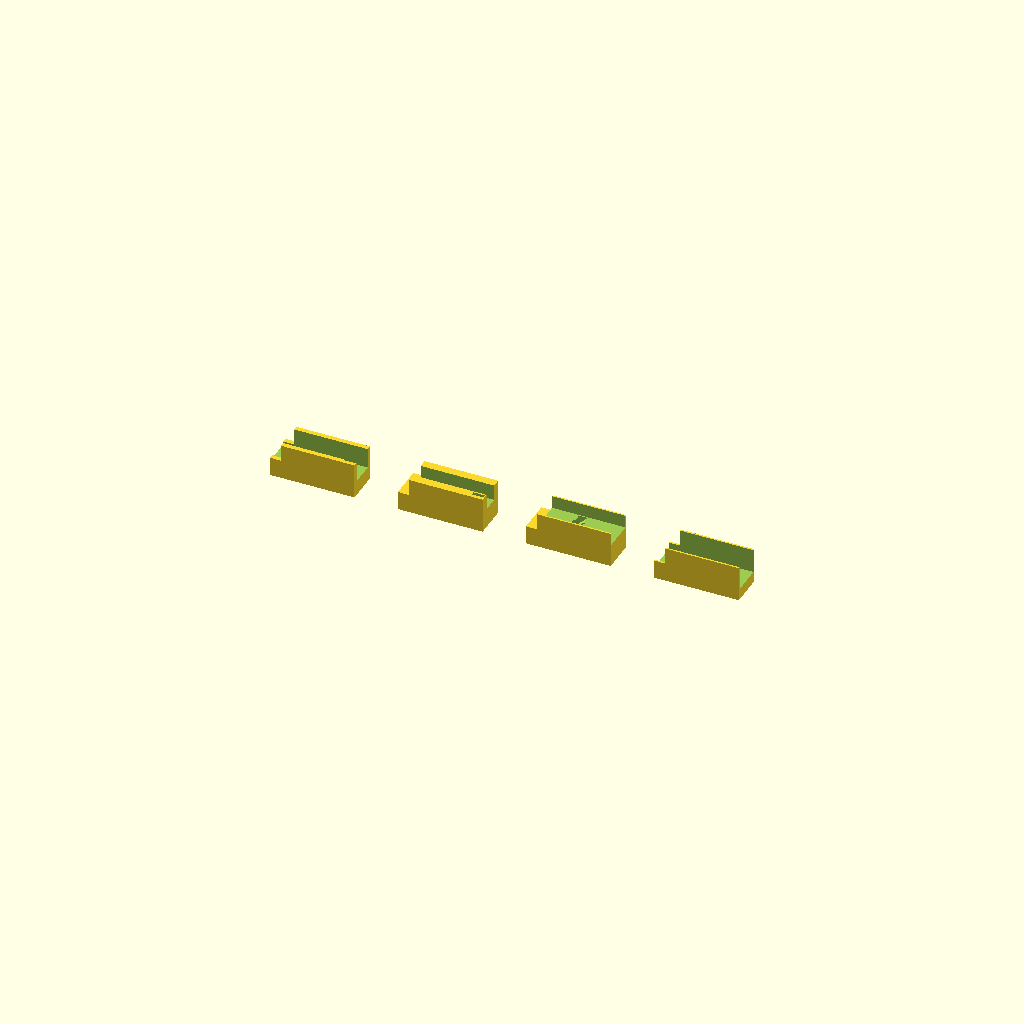
Cell 1 — every parameter at its default value.
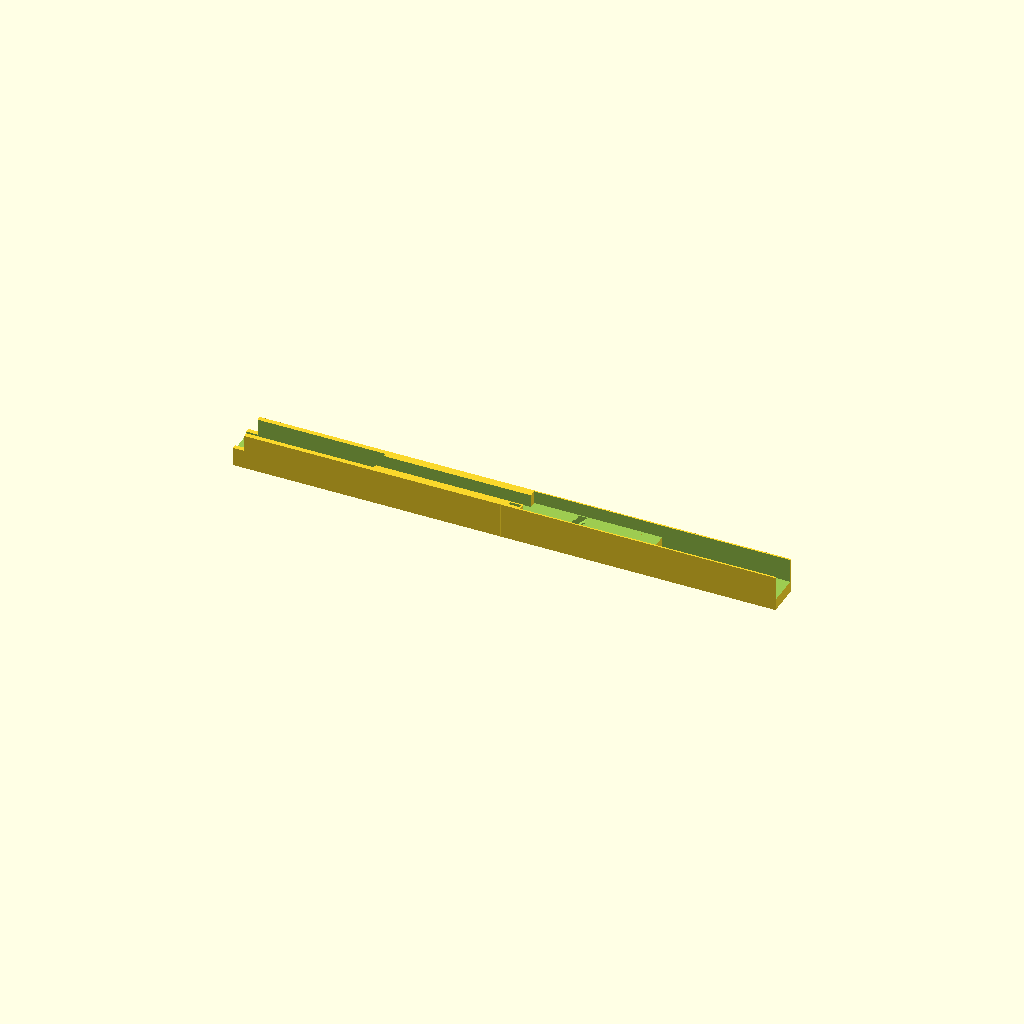
Cell 2 — body_len set to 39, the other parameters unchanged.
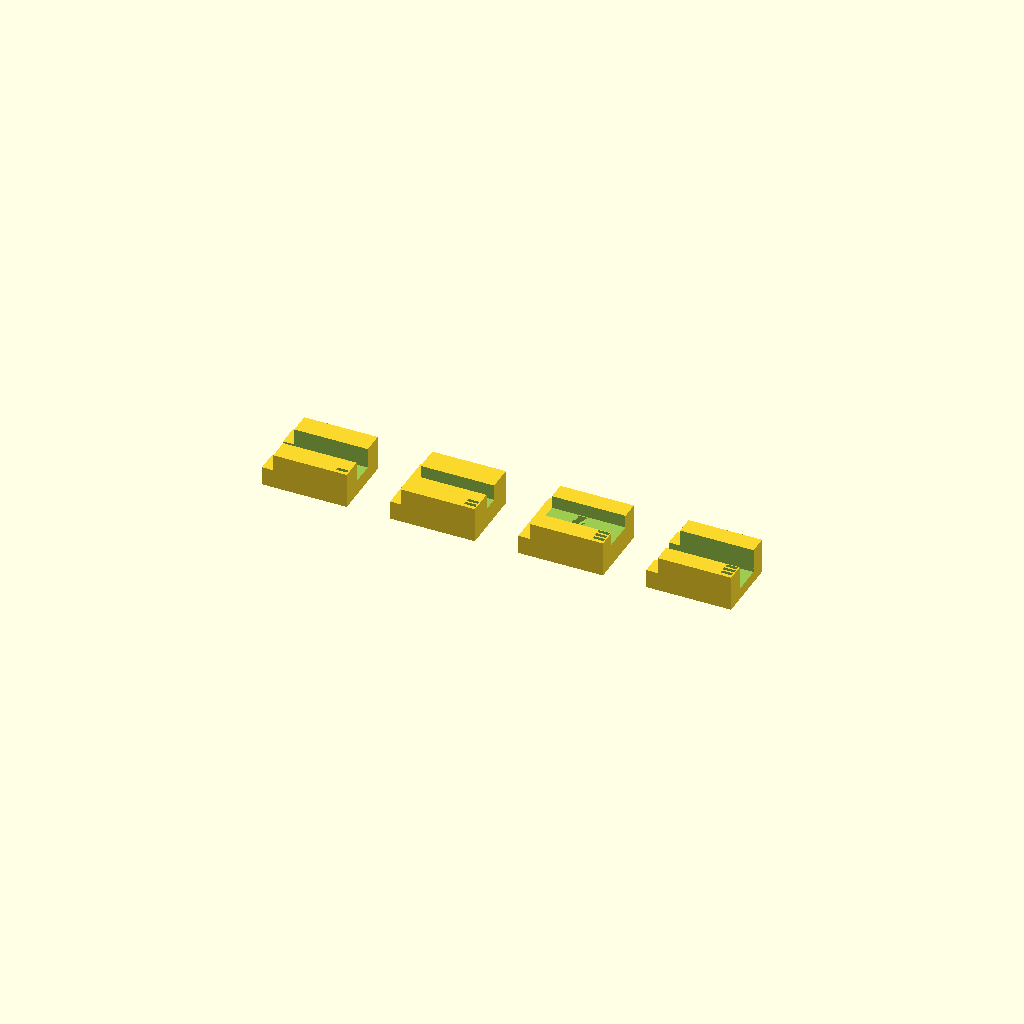
Cell 3 — body_w set to 17.6, the other parameters unchanged.
One fixed orthographic camera (rotation 55°, 0°, 25°; colour scheme Cornfield) for every cell.
The OpenSCAD source (CAD/008-LIO-3D-print_led_cartridge_wedge_set_v02_SUPPORTLESS.scad):
// Lio v0.2 — SUPPORTLESS LED Cartridge / Wedge Set
// Units: millimeters
//
// FIXES FROM v01:
// - Removed raised text labels.
// - Removed horizontal retention holes.
// - Replaced closed angled LED bores with open-top angled cradles.
// - Added simple top notches for identifying cartridge type.
// - Designed to slice with supports OFF.
//
// This print generates four cartridge variants:
// 1. 5 mm through-hole LED open-cradle cartridge
// 2. 3 mm through-hole LED open-cradle cartridge
// 3. SMD / flat LED carrier cartridge
// 4. TO-can / metal-can open-cradle cartridge
//
// Coordinate convention:
// - X axis = radial direction inside LED ring
//      +X = outside of ring / wire side
//      -X = inside of ring / sample side
// - Y axis = tangential width
// - Z axis = vertical
//
// These fit the Lio LED ring v02 open-top cartridge pockets.
// The cartridges are meant to be removable and adjusted/iterated.
//
// Print orientation:
// - Flat on bed.
// - Supports OFF.
//
// Material:
// - PETG preferred.

$fn = 72;
eps = 0.05;

// ---------------------------------------------------------
// Cartridge slot-fit dimensions
// ---------------------------------------------------------

body_len = 19.5;       // radial length inside ring slot
body_w   = 8.8;        // tangential width; below ~9.8 mm ring slot width
body_h   = 9.4;        // vertical height; below ~10.5 mm slot height

hood_len = 3.0;        // inner hood extension toward sample
hood_h   = 5.0;
hood_w   = body_w;

total_len = body_len + hood_len;

// Layout spacing for printing all four cartridges
part_spacing = 34;

// ---------------------------------------------------------
// Open cradle geometry
// ---------------------------------------------------------

// Cradle angle: 45 degrees downward/inward.
// The cradle is open from the top, so there is no enclosed roof.
cradle_angle_y = -45;

// Long enough to cut across cartridge body and hood.
cradle_len = total_len + 8;

// Cradle center.
// Tune if LED sits too high/low.
cradle_center_x = -1.5;
cradle_center_z = body_h * 0.62;

// Top opening depth makes sure the angled cradle is exposed to the top.
top_open_extra_len = total_len + 6;

// Through-hole LED cradle widths
cradle_5mm_w = 5.8;
cradle_3mm_w = 3.8;
cradle_tocan_w = 7.4;

// Cradle depth into body
cradle_5mm_depth = 4.8;
cradle_3mm_depth = 3.6;
cradle_tocan_depth = 5.8;

// Top opening depths
top_open_5mm_depth = 5.4;
top_open_3mm_depth = 4.2;
top_open_tocan_depth = 6.4;

// ---------------------------------------------------------
// Wire / lead exit features
// ---------------------------------------------------------

wire_channel_w = 3.2;
wire_channel_h = 2.4;
wire_channel_len = 10.0;

// Vertical lead holes for through-hole LEDs.
// These are vertical, so they print without support.
enable_vertical_lead_holes = true;

lead_hole_d = 1.4;
lead_spacing_5mm = 2.54;
lead_spacing_3mm = 2.54;
lead_spacing_tocan = 3.0;

lead_hole_x = body_len/2 - 5.0;

// ---------------------------------------------------------
// SMD carrier pocket
// ---------------------------------------------------------

smd_pocket_w = 7.4;       // Y width
smd_pocket_l = 9.0;       // along angled cradle direction
smd_pocket_depth = 1.6;
smd_top_open_depth = 3.4;
smd_wire_slot_w = 4.0;

// ---------------------------------------------------------
// Simple ID notch markers
// ---------------------------------------------------------
//
// Instead of raised labels, each part gets a different number of shallow
// top notches near the outside/wire side.
// 1 notch = 5mm
// 2 notches = 3mm
// 3 notches = SMD
// 4 notches = TO-can

enable_id_notches = true;
id_notch_w = 0.9;
id_notch_l = 3.0;
id_notch_depth = 0.8;

// ---------------------------------------------------------
// Helper modules
// ---------------------------------------------------------

module cartridge_solid() {
    union() {
        // Main rectangular body.
        translate([0, 0, body_h/2])
            cube([body_len, body_w, body_h], center = true);

        // Small hood extension on sample side.
        translate([-body_len/2 - hood_len/2, 0, hood_h/2])
            cube([hood_len, hood_w, hood_h], center = true);
    }
}

module open_top_cut(width, depth) {
    // Opens the top of the LED cradle so there is no enclosed roof.
    // This is the critical supportless change.
    translate([
        -hood_len/2,
        0,
        body_h - depth/2 + eps
    ])
        cube([top_open_extra_len, width, depth + 2*eps], center = true);
}

module angled_cradle_cut(width, depth) {
    // Angled open cradle for LED body.
    // This is an open recess, not a closed tunnel.
    translate([cradle_center_x, 0, cradle_center_z])
        rotate([0, cradle_angle_y, 0])
            cube([cradle_len, width, depth], center = true);
}

module wire_channel_cut(width = wire_channel_w) {
    // Top-side wire relief channel toward outside of ring.
    translate([
        body_len/2 - wire_channel_len/2 + 1.5,
        0,
        body_h - wire_channel_h/2 + eps
    ])
        cube([wire_channel_len, width, wire_channel_h + 2*eps], center = true);
}

module vertical_lead_holes(spacing) {
    if (enable_vertical_lead_holes) {
        for (y = [-spacing/2, spacing/2]) {
            translate([lead_hole_x, y, -1])
                cylinder(d = lead_hole_d, h = body_h + 2);
        }
    }
}

module id_notches(count) {
    if (enable_id_notches) {
        for (i = [0 : count - 1]) {
            y_pos = -body_w/2 + 1.4 + i * 1.4;
            translate([
                body_len/2 - 1.8,
                y_pos,
                body_h - id_notch_depth/2 + eps
            ])
                cube([id_notch_l, id_notch_w, id_notch_depth + 2*eps], center = true);
        }
    }
}

module round_led_open_cradle_cartridge(cradle_w, cradle_depth, top_depth, lead_spacing, notch_count) {
    difference() {
        cartridge_solid();

        // Supportless open-top LED cradle.
        open_top_cut(cradle_w + 0.5, top_depth);
        angled_cradle_cut(cradle_w, cradle_depth);

        // Wire channel.
        wire_channel_cut(wire_channel_w);

        // Vertical LED lead holes.
        vertical_lead_holes(lead_spacing);

        // Identification notches.
        id_notches(notch_count);
    }
}

module smd_pocket_cut() {
    // Angled shallow flat pocket for an SMD carrier.
    translate([cradle_center_x, 0, cradle_center_z])
        rotate([0, cradle_angle_y, 0])
            cube([smd_pocket_l, smd_pocket_w, smd_pocket_depth], center = true);
}

module smd_light_window_cut() {
    // Small optical opening through the angled SMD pocket region.
    // It is open from the top, so it should not create a floating roof.
    translate([cradle_center_x - 1.0, 0, cradle_center_z - 1.0])
        rotate([0, cradle_angle_y, 0])
            cube([cradle_len, 3.2, 2.2], center = true);
}

module smd_cartridge() {
    difference() {
        cartridge_solid();

        // Open-top region for the SMD carrier.
        open_top_cut(smd_pocket_w + 0.6, smd_top_open_depth);
        smd_pocket_cut();
        smd_light_window_cut();

        // Wider wire channel.
        wire_channel_cut(smd_wire_slot_w);

        // Identification notches.
        id_notches(3);
    }
}

// ---------------------------------------------------------
// Output: four cartridges side by side
// ---------------------------------------------------------

// 5 mm through-hole LED cartridge
translate([-1.5 * part_spacing, 0, 0])
    round_led_open_cradle_cartridge(
        cradle_w = cradle_5mm_w,
        cradle_depth = cradle_5mm_depth,
        top_depth = top_open_5mm_depth,
        lead_spacing = lead_spacing_5mm,
        notch_count = 1
    );

// 3 mm through-hole LED cartridge
translate([-0.5 * part_spacing, 0, 0])
    round_led_open_cradle_cartridge(
        cradle_w = cradle_3mm_w,
        cradle_depth = cradle_3mm_depth,
        top_depth = top_open_3mm_depth,
        lead_spacing = lead_spacing_3mm,
        notch_count = 2
    );

// SMD / flat LED carrier cartridge
translate([0.5 * part_spacing, 0, 0])
    smd_cartridge();

// TO-can / metal-can cartridge
translate([1.5 * part_spacing, 0, 0])
    round_led_open_cradle_cartridge(
        cradle_w = cradle_tocan_w,
        cradle_depth = cradle_tocan_depth,
        top_depth = top_open_tocan_depth,
        lead_spacing = lead_spacing_tocan,
        notch_count = 4
    );
Parameter table extracted from the source (name, type, default, range or options):
eps: number, default 0.05
body_len: number, default 19.5
body_w: number, default 8.8
body_h: number, default 9.4
hood_len: number, default 3
hood_h: number, default 5
part_spacing: number, default 34
cradle_angle_y: number, default -45
cradle_center_x: number, default -1.5
cradle_5mm_w: number, default 5.8
cradle_3mm_w: number, default 3.8
cradle_tocan_w: number, default 7.4
cradle_5mm_depth: number, default 4.8
cradle_3mm_depth: number, default 3.6
cradle_tocan_depth: number, default 5.8
top_open_5mm_depth: number, default 5.4
top_open_3mm_depth: number, default 4.2
top_open_tocan_depth: number, default 6.4
wire_channel_w: number, default 3.2
wire_channel_h: number, default 2.4
wire_channel_len: number, default 10
enable_vertical_lead_holes: bool, default true
lead_hole_d: number, default 1.4
lead_spacing_5mm: number, default 2.54
lead_spacing_3mm: number, default 2.54
lead_spacing_tocan: number, default 3
smd_pocket_w: number, default 7.4
smd_pocket_l: number, default 9
smd_pocket_depth: number, default 1.6
smd_top_open_depth: number, default 3.4
smd_wire_slot_w: number, default 4
enable_id_notches: bool, default true
id_notch_w: number, default 0.9
id_notch_l: number, default 3
id_notch_depth: number, default 0.8
